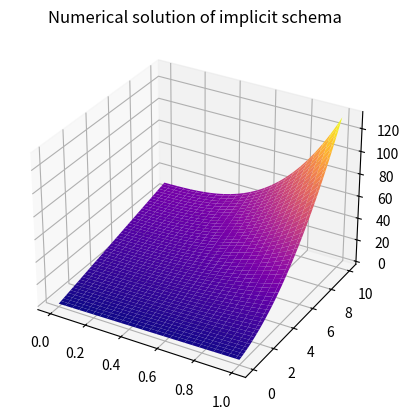
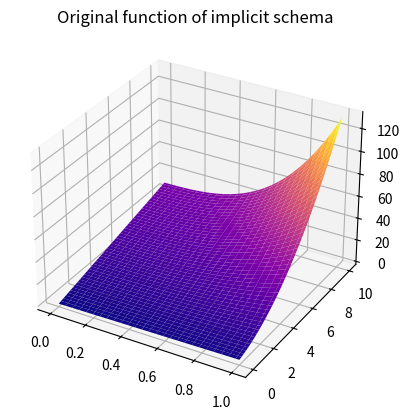
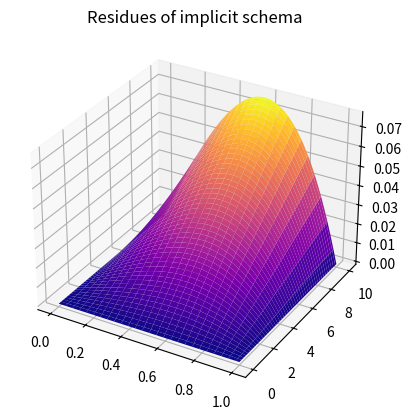

Write the Python code that produced these figures, in order.
# Numerical solution of a equation
# -du/dt=d^2u/dx^2 + f(x,t) with x on (a,b) and t>=0
# mu0=u(x,0)=2x; mu1=u(a,t)=3t
# mu2=u(b,t)=t^2+3t+2

# Solution is u(x)= x^3*t^2+3t+2x
# So f(x)=3+2*t*(x^3)-6x*(t^2)
# %%
import matplotlib.pyplot as plt
import numpy as np
import pandas as pd

a = 0
b = 1
# T=1
T = 10

# кол-во узлов по Ox
# n=3
n = 50
# шаг по Ox
h = (b - a) / (n+1)

# кол-во узлов по Ot
# m=4
m = 1000
# шаг по Oy
tau = T / m


def f(x, t):
    return 3+2*(x**3)*t-6*x*(t**2)


def mu0(x):
    return 2*x


def mu1(t):
    return 3*t


def mu2(t):
    return t**2+3*t+2



def matrix_portrait(M, caption):
    for i in range(len(M)):
        for j in range(len(M)):
            if M[i,j]!=0:
                plt.plot(i+1,j+1,'b*')
    plt.title(caption)
    plt.show()

#%%
# Решение явной схемой

gamma= tau / (h * h)
u = np.zeros((m, n))
u = np.r_[np.array([[mu0(a + i * h) for i in range(1,n+1)]]),u]

u = np.c_[np.array([[mu1(i * tau) for i in range(m + 1)]]).T, u, np.array(
    [[mu2(i * tau) for i in range(m + 1)]]).T]

for i in range(1,m+1):
    t= i * tau
    A=np.zeros((n,n))
    B=np.zeros((n,1))
    for j in range(1,n+1):
        x = a + ((j-1) % n+1) * h
        A[j-1,j-1]=-(1+2*gamma)
        B[j-1]=-(tau * f(x, (i - 1) * tau) + u[i - 1, j])
        if j-1==0:
            B[j-1]-=gamma*u[i,j-1]
        else:
            A[j-1,j-2]=gamma
        if j== n:
            B[j-1]-=gamma*u[i,j+1]
        else:
            A[j-1,j]=gamma
    U=np.linalg.solve(A, B)
    for j in range(n):
        u[i,j+1] = U[j]

print("The resulting function", u)


# %% Check
def u_t(x, t):
    return (x**3)*(t**2)+3*t+2*x


u_t_d = np.zeros((m+1, n+2))

for i in range(m+1):
    for j in range(n+2):
        u_t_d[i, j] = u_t(a + j * h, i * tau)

# print(u_t_d)

MSE = (abs(u_t_d - u) ** 2).sum() / ((n+2) * (m+1))
print("MSE: ", MSE)

X = np.linspace(a, b, n + 2)
Tt = np.linspace(0, T, m + 1)
X, Tt = np.meshgrid(X, Tt)

fig = plt.figure()
ax = fig.add_subplot(projection='3d')
# The resulting function
ax.plot_surface(X, Tt, u, cmap='plasma')
plt.title("Numerical solution of implicit schema")
plt.savefig("Numerical_solution_implicit_schema.png")
plt.show()

# Original function
fig = plt.figure()
ax = fig.add_subplot(projection='3d')
ax.plot_surface(X, Tt, u_t(X, Tt), cmap='plasma')
plt.title("Original function of implicit schema")
plt.savefig("Original_function_implicit_schema.png")
plt.show()

fig = plt.figure()
ax = fig.add_subplot(projection='3d')
ax.plot_surface(X, Tt, abs(u_t(X, Tt) - u), cmap='plasma')
plt.title("Residues of implicit schema")
plt.savefig("Residues_implicit_schema.png")
plt.show()

pd.DataFrame(u).to_csv("Numerical_solution_implicit_schema.csv")